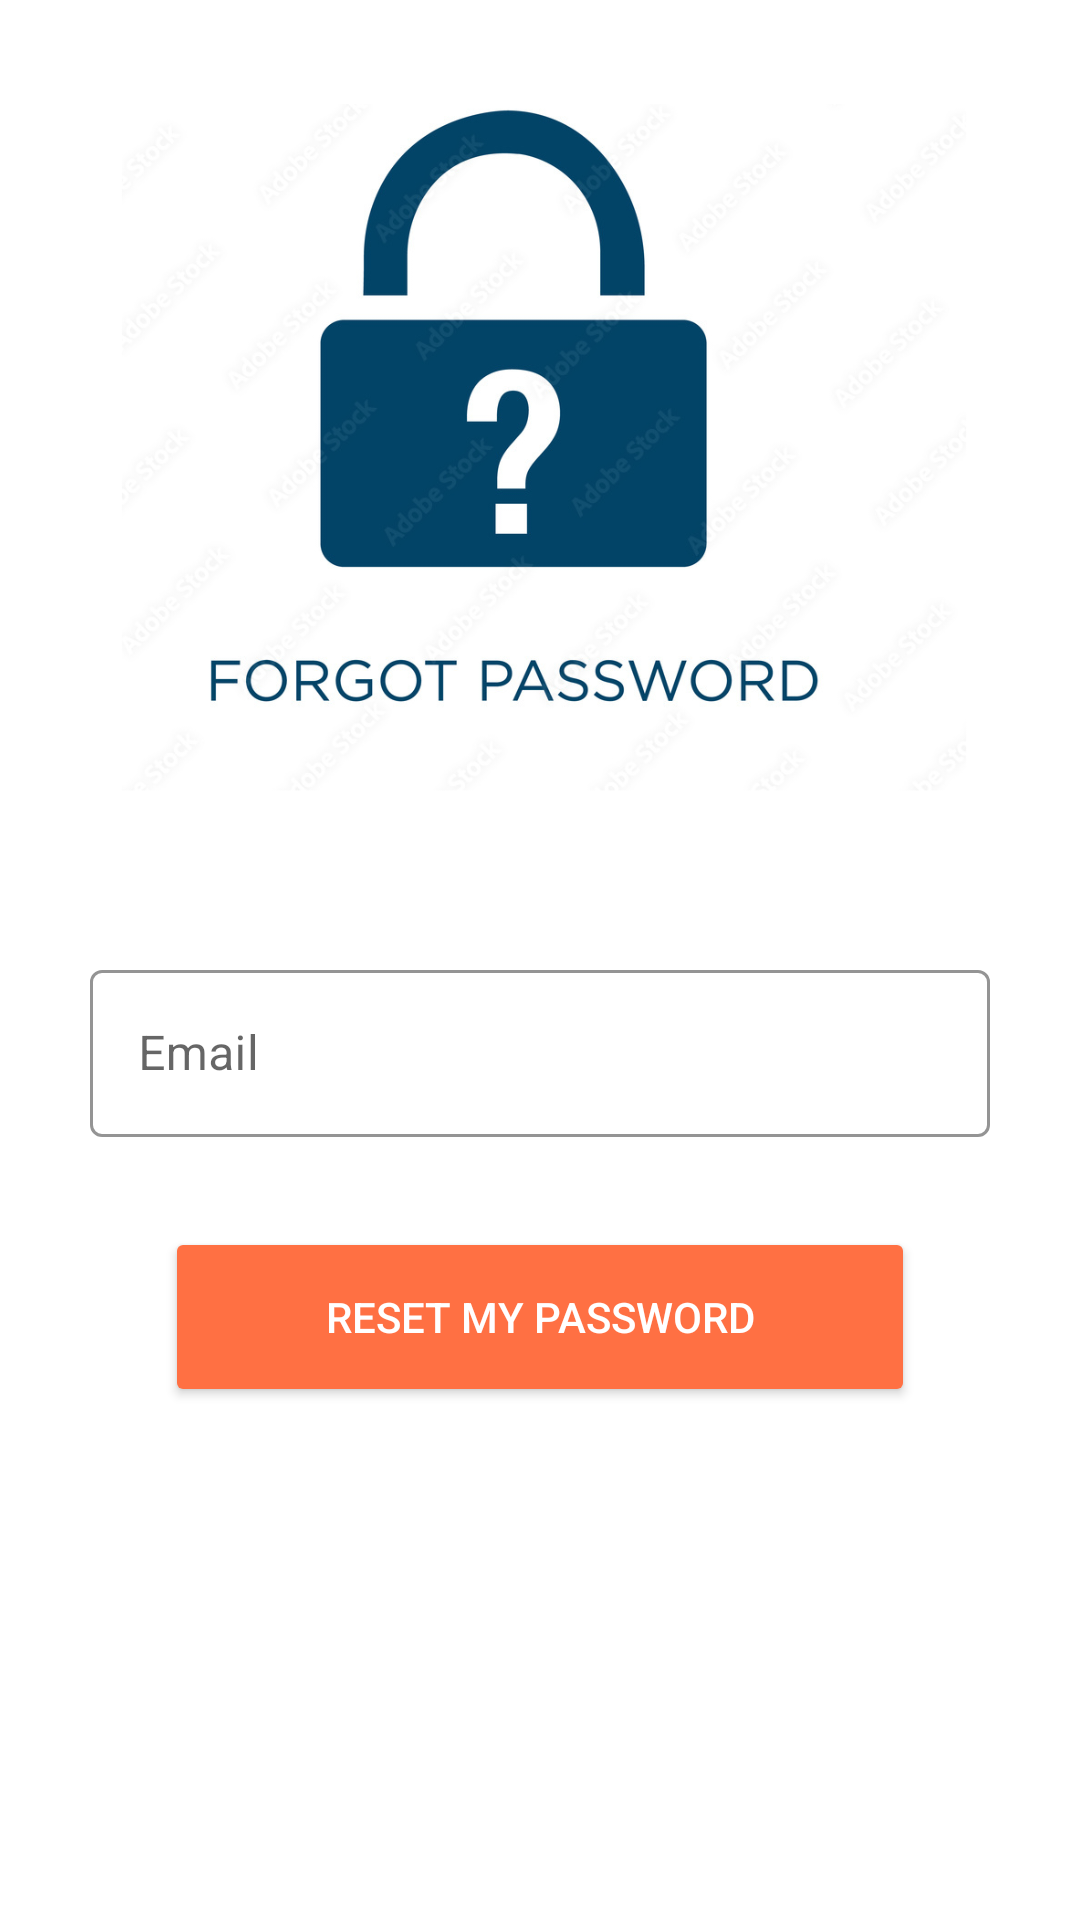

Here is an Android app screen rendered from its layout file. Give the layout XML and the strings, colors and styles it references.
<!-- AndroidManifest.xml: activity theme SignupTheme -->
<!-- res/layout/activity_forgot_password.xml -->
<?xml version="1.0" encoding="utf-8"?>
<androidx.constraintlayout.widget.ConstraintLayout xmlns:android="http://schemas.android.com/apk/res/android"
    xmlns:app="http://schemas.android.com/apk/res-auto"
    xmlns:tools="http://schemas.android.com/tools"
    android:layout_width="match_parent"
    android:layout_height="match_parent"
    tools:context=".ForgotPasswordActivity">

    <ImageView
        android:id="@+id/imageForgot"
        android:layout_width="300dp"
        android:layout_height="250dp"
        android:layout_marginTop="25dp"
        app:layout_constraintEnd_toEndOf="parent"
        app:layout_constraintHorizontal_bias="0.495"
        app:layout_constraintStart_toStartOf="parent"
        app:layout_constraintTop_toTopOf="parent"
        app:srcCompat="@drawable/ff" />

    <com.google.android.material.textfield.TextInputLayout
        android:id="@+id/textInputLayoutForgot"
        style="@style/Widget.MaterialComponents.TextInputLayout.OutlinedBox"
        android:layout_width="300dp"
        android:layout_height="wrap_content"
        android:layout_marginTop="43dp"
        app:boxStrokeColor="@color/black"
        app:hintTextColor="@color/black"
        app:layout_constraintEnd_toEndOf="parent"
        app:layout_constraintHorizontal_bias="0.5"
        app:layout_constraintStart_toStartOf="parent"
        app:layout_constraintTop_toBottomOf="@+id/imageForgot"
        app:startIconDrawable="@drawable/email_icon"
        tools:ignore="MissingConstraints">

        <com.google.android.material.textfield.TextInputEditText
            android:id="@+id/editTextForgotEmail"
            android:layout_width="match_parent"
            android:layout_height="wrap_content"
            android:hint="Email"
            android:inputType="textEmailAddress"
            android:textColor="@color/black"
            android:textColorHint="@color/black"
            android:textCursorDrawable="@null" />
    </com.google.android.material.textfield.TextInputLayout>

    <Button
        android:id="@+id/buttonReset"
        android:layout_width="250dp"
        android:layout_height="60dp"
        android:layout_marginTop="30dp"
        android:backgroundTint="@color/orange"
        android:text="Reset My Password"
        android:textColor="@color/white"
        app:layout_constraintEnd_toEndOf="parent"
        app:layout_constraintHorizontal_bias="0.5"
        app:layout_constraintStart_toStartOf="parent"
        app:layout_constraintTop_toBottomOf="@+id/textInputLayoutForgot"
        tools:ignore="MissingConstraints" />

</androidx.constraintlayout.widget.ConstraintLayout>
<!-- resources referenced by this layout -->
<resources>
  <color name="black">#FF000000</color>
  <color name="orange">#FF7043</color>
  <color name="white">#FFFFFFFF</color>
  <!-- drawable ff: png bitmap (drawable, 231406 bytes) -->
  <style name="SignupTheme" parent="Theme.MaterialComponents.DayNight.DarkActionBar">
          
          <item name="colorPrimary">@color/orange</item>
          <item name="colorPrimaryVariant">@color/orange</item>
          <item name="colorOnPrimary">@color/white</item>
          
          <item name="colorSecondary">@color/teal200</item>
          <item name="colorSecondaryVariant">@color/teal700</item>
          <item name="colorOnSecondary">@color/black</item>
          
          <item name="android:statusBarColor">?attr/colorPrimaryVariant</item>
      </style>
  <color name="teal200">#FF03DAC5</color>
  <color name="teal700">#FF018786</color>
</resources>
